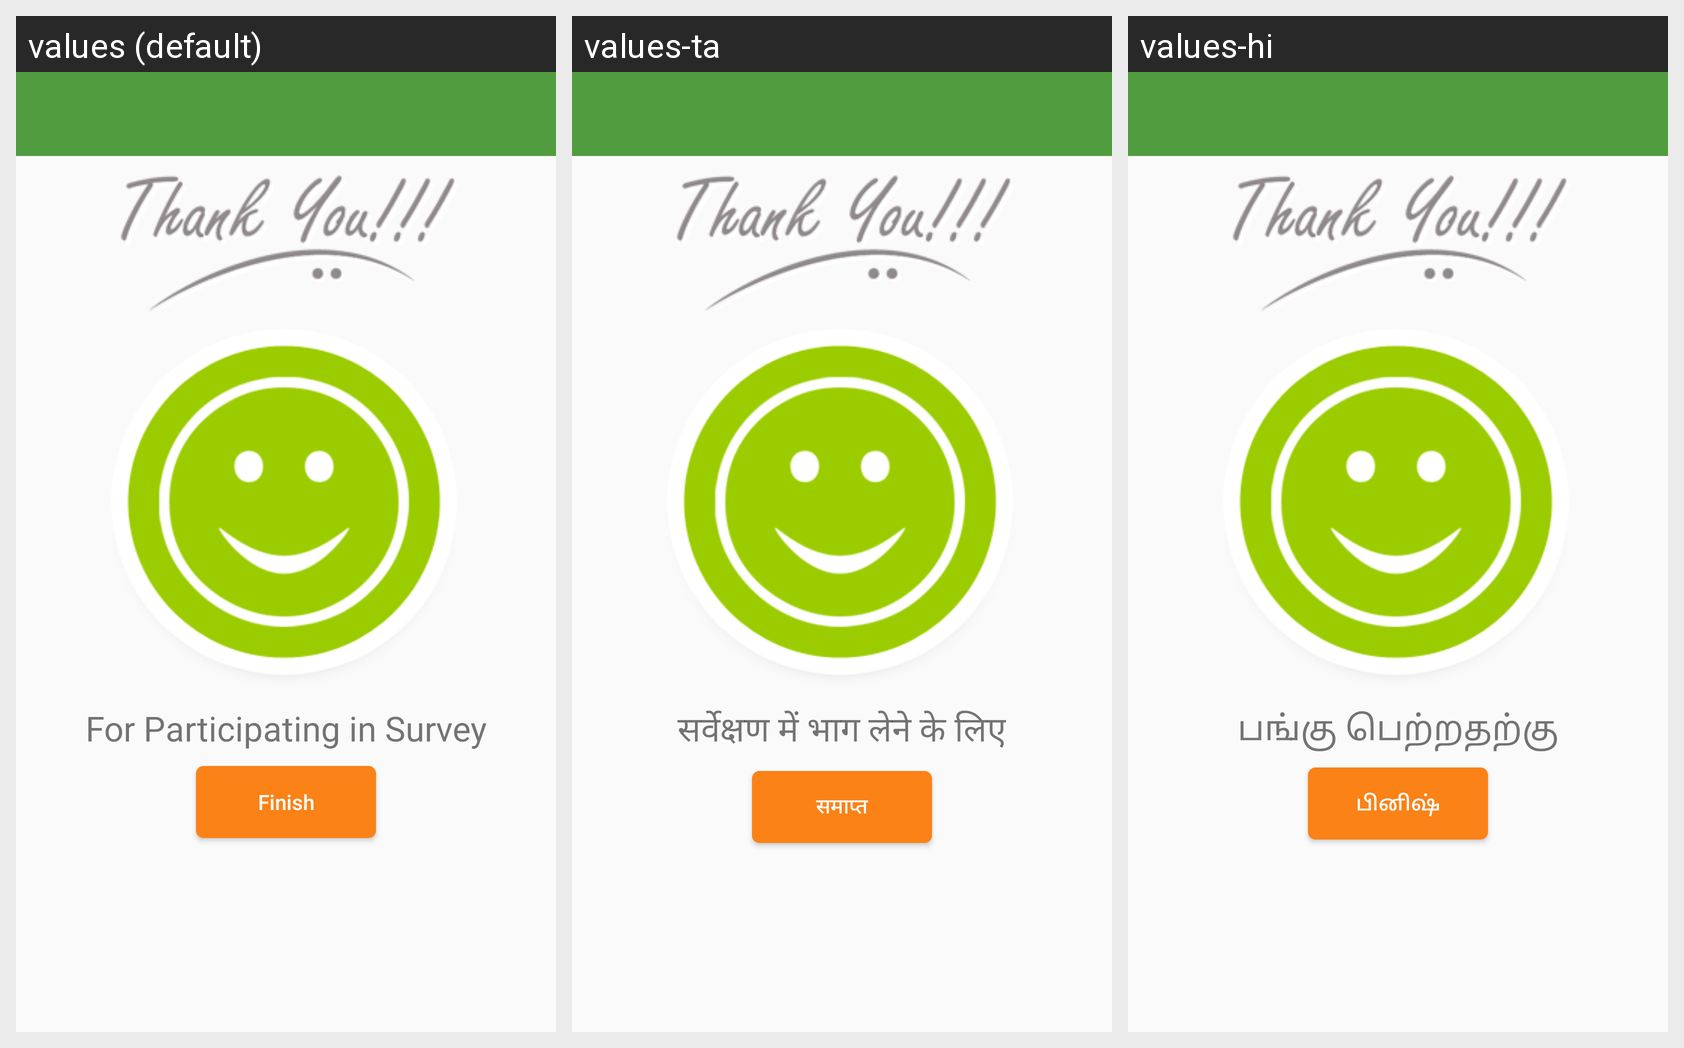

For this localized Android screen grid, give each drawn string resource with its value in every locale shown.
Android screen res/layout/activity_survey_end.xml rendered under 3 locales, left to right: values (default), values-ta, values-hi. Device: Nexus 5 (rendered at 1080×1920; each locale shown at half size, 540×960, under a caption strip naming it); theme MyEditText2.
Strings drawn on this screen, with the default value and each locale's value (text and hints the layout hard-codes, and strings that could not be matched under every locale, appear in the picture but are not listed):

survey_end_txt
  values: For Participating in Survey
  values-ta: सर्वेक्षण में भाग लेने के लिए
  values-hi: பங்கு பெற்றதற்கு

btn_Finish_Survey
  values: Finish
  values-ta: समाप्त
  values-hi: பினிஷ்
